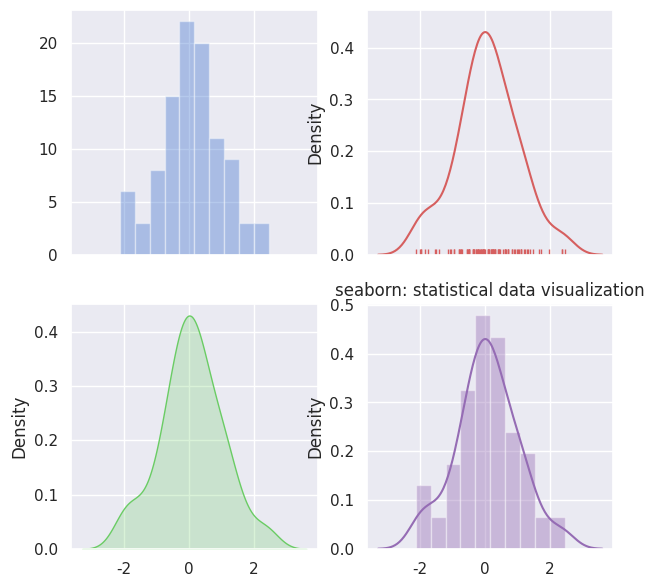

Reproduce this figure in Python.
import numpy as np
import seaborn as sns
import matplotlib.pyplot as plt

sns.set(palette="muted", color_codes=True)

rs = np.random.RandomState(10)
d = rs.normal(size=100)
f, axes = plt.subplots(2, 2, figsize=(7, 7), sharex=True)

plt.title('seaborn: statistical data visualization')
sns.distplot(d, kde=False, color="b", ax=axes[0, 0])
sns.distplot(d, hist=False, rug=True, color="r", ax=axes[0, 1])
sns.distplot(d, hist=False, color="g", kde_kws={"shade": True}, ax=axes[1, 0])
sns.distplot(d, color="m", ax=axes[1, 1])

plt.show()
